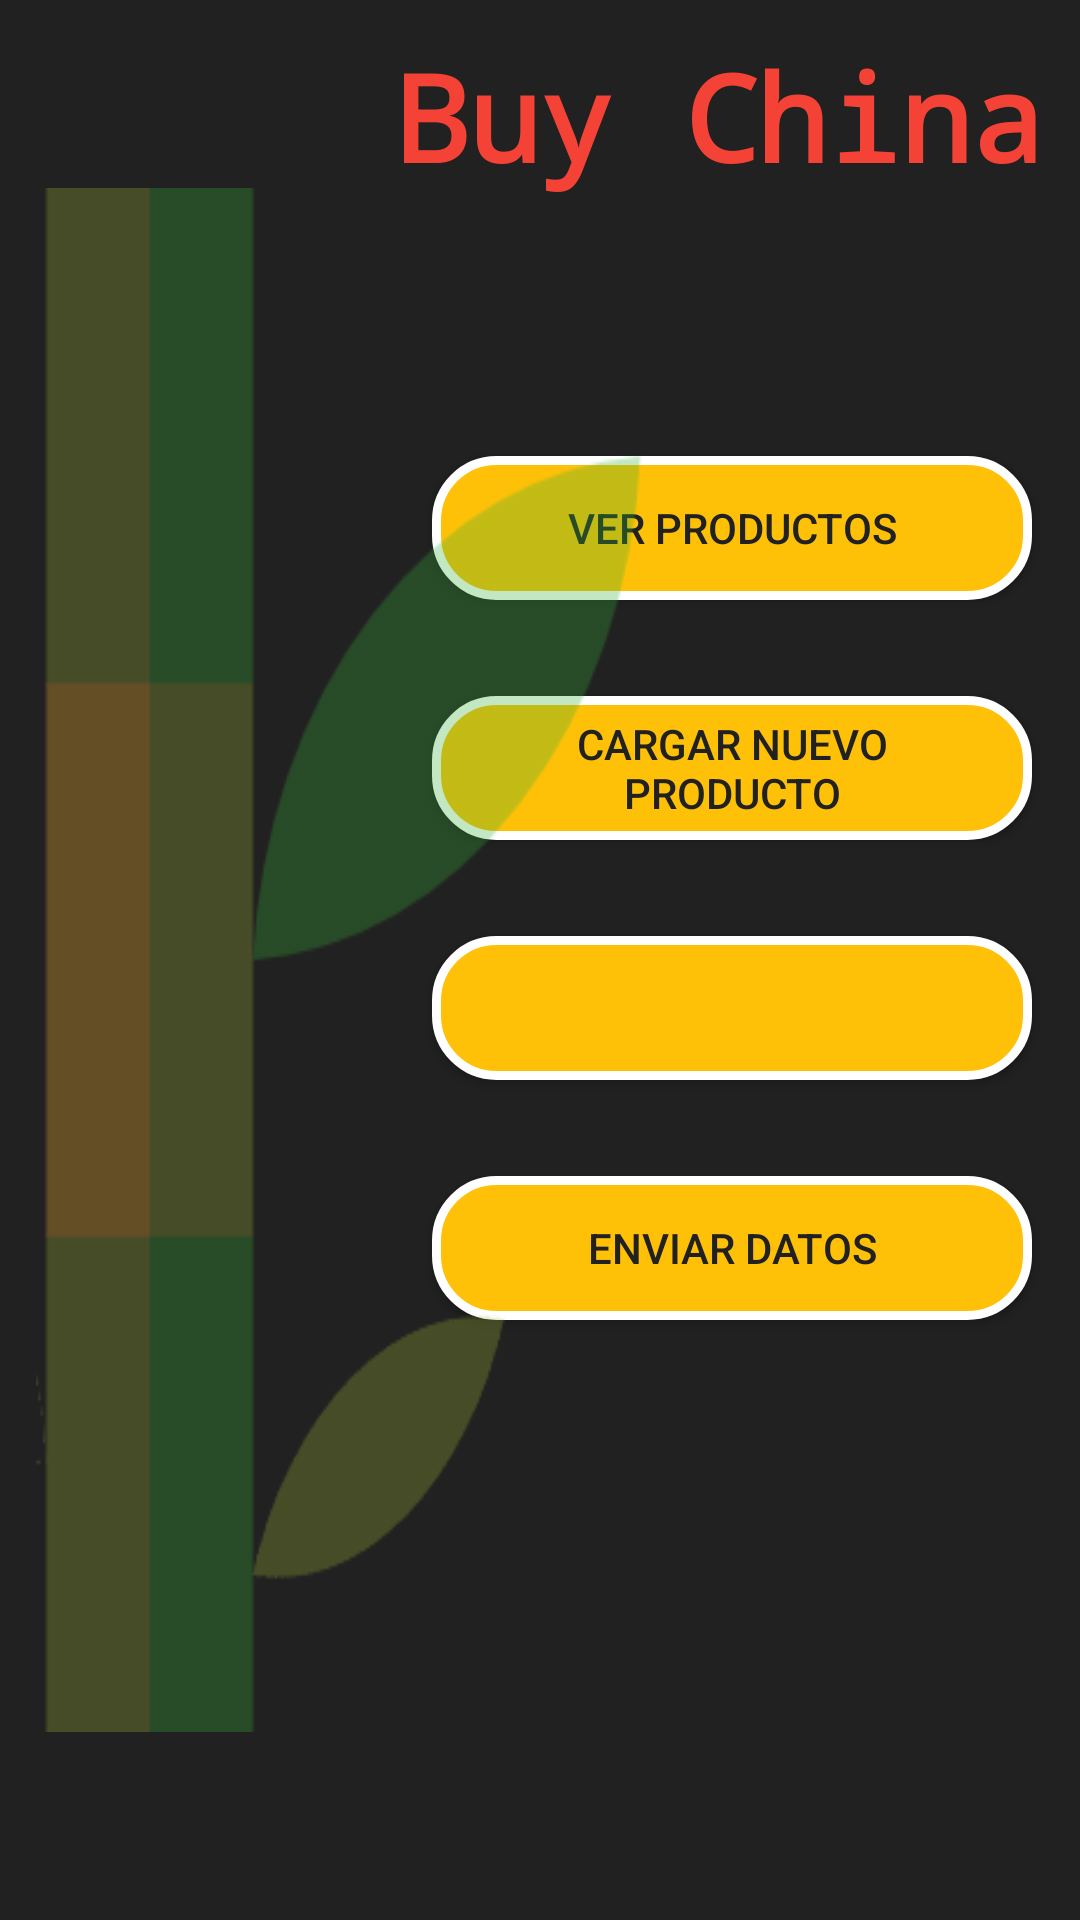

Layout XML and referenced resources for this Android screen:
<!-- AndroidManifest.xml: application theme AppTheme -->
<!-- res/layout/activity_main.xml -->
<?xml version="1.0" encoding="utf-8"?>

<android.widget.FrameLayout xmlns:android="http://schemas.android.com/apk/res/android"
    xmlns:app="http://schemas.android.com/apk/res-auto"
    xmlns:tools="http://schemas.android.com/tools"
    android:layout_width="match_parent"
    android:id="@+id/contenedorMain"
   android:background="@color/fondoOscuro"
    android:layout_height="match_parent"
    tools:context="com.martirio.china.Activities.MainActivity">

    <TextView
        android:text="Buy China"
        android:textSize="40sp"

        android:layout_margin="@dimen/margenChico"
        android:textColor="@color/rojoClaro"
        android:id="@+id/text_main_titulo"
        android:textStyle="bold"
        android:layout_gravity="right"
        android:fontFamily="monospace"
        android:layout_width="wrap_content"
        android:layout_height="wrap_content" />
    <RelativeLayout
        android:layout_gravity="right|center_vertical"
        android:layout_width="wrap_content"
        android:layout_height="wrap_content">

        <Button
            android:id="@+id/btn_main_verOrden"
            android:layout_margin="@dimen/margenGrande"
            android:background="@drawable/boton_amarillo"
            android:textColor="@color/texto"
            android:text="@string/btn_main_verOrden"
            android:layout_gravity="center"
            android:layout_centerHorizontal="true"
            android:layout_below="@id/text_main_titulo"
            android:layout_width="200dp"
            android:layout_height="wrap_content" />
        <Button
            android:id="@+id/btn_main_cargarOrden"
            android:layout_below="@id/btn_main_verOrden"
            android:layout_margin="@dimen/margenGrande"
            android:background="@drawable/boton_amarillo"
            android:textColor="@color/texto"
            android:text="@string/btn_main_cargarOrden"
            android:layout_gravity="center"
            android:layout_centerHorizontal="true"
            android:layout_width="200dp"
            android:layout_height="wrap_content" />
        <Button
            android:id="@+id/btn_main_3opcion"
            android:layout_below="@id/btn_main_cargarOrden"
            android:layout_margin="@dimen/margenGrande"
            android:background="@drawable/boton_amarillo"
            android:textColor="@color/texto"
            android:text=""
            android:layout_gravity="center"
            android:layout_centerHorizontal="true"
            android:layout_width="200dp"
            android:layout_height="wrap_content" />
        <Button
            android:id="@+id/btn_main_4opcion"
            android:layout_below="@id/btn_main_3opcion"
            android:layout_margin="@dimen/margenGrande"
            android:background="@drawable/boton_amarillo"
            android:textColor="@color/texto"
            android:text="Enviar Datos"
            android:onClick="mandarMail"
            android:layout_gravity="center"
            android:layout_centerHorizontal="true"
            android:layout_width="200dp"
            android:layout_height="wrap_content" />
        <ProgressBar
            android:layout_centerHorizontal="true"
            android:visibility="invisible"
            android:id="@+id/progressBar"
            android:layout_below="@id/btn_main_4opcion"
            android:layout_width="wrap_content"
            android:layout_height="wrap_content" />


    </RelativeLayout>

    <ImageView
        android:id="@+id/imageView"
        android:layout_width="wrap_content"
        android:layout_height="wrap_content"
        android:layout_gravity="left|center_vertical"
        android:layout_marginLeft="@dimen/margenChico"
        android:alpha="0.3"
        android:scaleY="1.3"

        android:src="@drawable/bambi" />



</android.widget.FrameLayout>
<!-- resources referenced by this layout -->
<resources>
  <color name="fondoOscuro">#212121</color>
  <color name="rojoClaro">#F44336</color>
  <color name="texto">#212121</color>
  <dimen name="margenChico">12dp</dimen>
  <dimen name="margenGrande">16dp</dimen>
  <!-- drawable bambi: png bitmap (drawable, 9116 bytes) -->
  <!-- drawable boton_amarillo (drawable) -->
  <?xml version="1.0" encoding="UTF-8"?>
  
      <shape
          xmlns:android="http://schemas.android.com/apk/res/android">
          <stroke
              android:width="3dp"
              android:color="@color/marfil"/>
      <corners
          android:radius="20dp" />
  
  
          <padding
              android:left="16dp"
              android:right="16dp"
              android:top="4dp"
              android:bottom="4dp"/>
  
          <solid android:color="@color/Amarillo"/>
      </shape>
  <string name="btn_main_cargarOrden">Cargar nuevo Producto</string>
  <string name="btn_main_verOrden">Ver Productos</string>
  <style name="AppTheme" parent="Theme.AppCompat.Light.DarkActionBar">
          
          <item name="colorPrimary">@color/colorPrimary</item>
          <item name="colorPrimaryDark">@color/colorPrimaryDark</item>
          <item name="colorAccent">@color/colorAccent</item>
      </style>
  <color name="marfil">#FFFFFF</color>
  <color name="Amarillo">#ffc107</color>
  <color name="colorPrimary">#3F51B5</color>
  <color name="colorPrimaryDark">#303F9F</color>
  <color name="colorAccent">#FF4081</color>
</resources>
